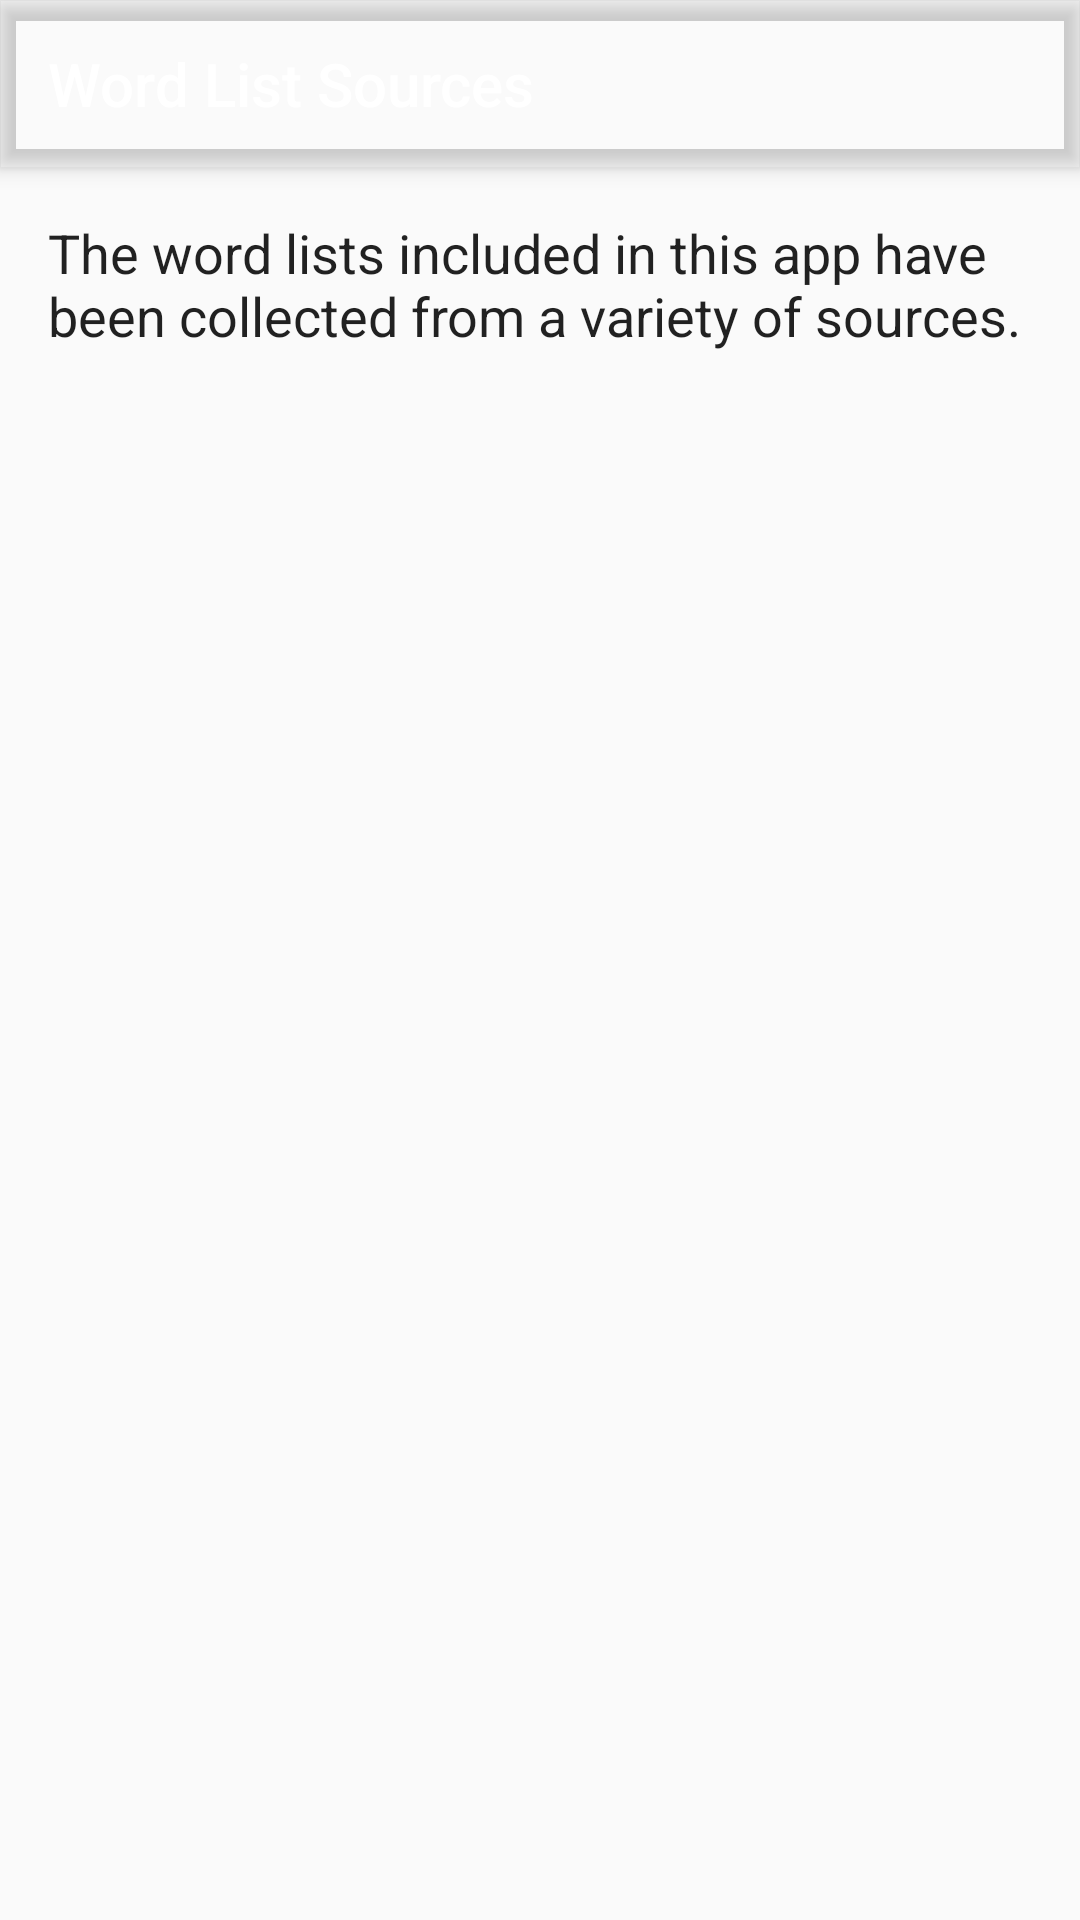

This screen was rendered from an Android layout file. Write that file and the resources it references.
<!-- AndroidManifest.xml: application theme AppTheme.NoActionBar -->
<!-- res/layout/activity_sources.xml -->
<?xml version="1.0" encoding="utf-8"?>
<android.support.design.widget.CoordinatorLayout xmlns:android="http://schemas.android.com/apk/res/android"
    xmlns:app="http://schemas.android.com/apk/res-auto"
    xmlns:tools="http://schemas.android.com/tools"
    android:id="@+id/coordinator_layout"
    android:layout_width="match_parent"
    android:layout_height="match_parent"
    android:fitsSystemWindows="true"
    tools:context="com.example.randomwordgenerator.MainActivity">

    <android.support.design.widget.AppBarLayout
        android:id="@+id/app_bar"
        android:layout_width="match_parent"
        android:layout_height="wrap_content"
        android:theme="@style/AppTheme.AppBarOverlay">

        <android.support.v7.widget.Toolbar
            android:id="@+id/toolbar"
            android:layout_width="match_parent"
            android:layout_height="?attr/actionBarSize"
            android:background="?attr/colorPrimary"
            app:popupTheme="@style/AppTheme.PopupOverlay"
            app:title="@string/title_activity_sources" />

    </android.support.design.widget.AppBarLayout>

    <LinearLayout
        android:layout_width="match_parent"
        android:layout_height="match_parent"
        android:layout_below="@id/toolbar"
        android:orientation="vertical"
        app:layout_behavior="@string/appbar_scrolling_view_behavior">

        <TextView
            style="@style/AppTheme.TextAppearance.Subhead.Tight"
            android:layout_width="match_parent"
            android:layout_height="wrap_content"
            android:layout_margin="@dimen/keyline"
            android:text="@string/sources_description"/>

        <FrameLayout
            android:id="@+id/frame_container"
            android:layout_width="match_parent"
            android:layout_height="match_parent"/>
    </LinearLayout>

</android.support.design.widget.CoordinatorLayout>
<!-- resources referenced by this layout -->
<resources>
  <dimen name="keyline">16dp</dimen>
  <string name="sources_description">The word lists included in this app have been collected
          from a variety of sources.</string>
  <string name="title_activity_sources">Word List Sources</string>
  <style name="AppTheme.AppBarOverlay" parent="ThemeOverlay.AppCompat.Dark.ActionBar" />
  <style name="AppTheme.PopupOverlay" parent="ThemeOverlay.AppCompat.Light" />
  <style name="AppTheme.TextAppearance.Subhead.Tight" parent="AppTheme.TextAppearance.Subhead">
          <item name="android:paddingBottom">@dimen/text_margin_header_tight</item>
      </style>
  <style name="AppTheme.NoActionBar" parent="AppTheme">
          <item name="windowActionBar">false</item>
          <item name="windowNoTitle">true</item>
      </style>
  <style name="AppTheme.TextAppearance.Subhead" parent="AppTheme.TextAppearance">
          <item name="android:textSize">@dimen/text_size_subhead</item>
          <item name="android:paddingBottom">@dimen/text_margin_subhead</item>
      </style>
  <dimen name="text_margin_header_tight">0sp</dimen>
  <style name="AppTheme.TextAppearance" parent="TextAppearance.AppCompat">
          <item name="android:textColor">?attr/textColorPrimary</item>
      </style>
  <dimen name="text_size_subhead">18sp</dimen>
  <dimen name="text_margin_subhead">14sp</dimen>
  <color name="colorPrimary">@color/md_deep_purple_500</color>
  <color name="colorPrimaryDark">@color/md_deep_purple_700</color>
  <color name="colorAccent">@color/md_green_500</color>
  <color name="md_primary_text_light">#DE000000</color>
  <color name="md_secondary_text_light">#8A000000</color>
  <color name="md_disabled_text_light">#61000000</color>
  <style name="AppTheme.ButtonStyle" parent="@style/Widget.AppCompat.Button.Borderless.Colored">
          <item name="android:textAppearance">@style/AppTheme.TextAppearance.Button</item>
      </style>
  <style name="AppTheme.SpinnerItem" parent="Widget.AppCompat.TextView.SpinnerItem">
          <item name="android:textColor">@color/md_primary_text_dark</item>
          <item name="android:textSize">@dimen/text_size_help</item>
      </style>
  <style name="AppTheme.SpinnerDropDownItem" parent="Widget.AppCompat.Light.DropDownItem.Spinner">
          <item name="android:textSize">@dimen/text_size_help</item>
          <item name="android:textColor">@color/md_primary_text_light</item>
          <item name="android:background">@color/card_background</item>
          <item name="android:paddingLeft">@dimen/keyline</item>
          <item name="android:paddingRight">@dimen/keyline</item>
      </style>
  <style name="AppTheme.TextAppearance.Button" parent="AppTheme.TextAppearance">
          <item name="android:textSize">@dimen/text_size_button</item>
          <item name="android:textColor">@color/colorAccentDark</item>
          <item name="android:textStyle">bold</item>
          <item name="android:textAllCaps">true</item>
      </style>
  <color name="md_primary_text_dark">#FFFFFFFF</color>
  <dimen name="text_size_help">16sp</dimen>
  <color name="card_background">#f6f3fb</color>
  <dimen name="text_size_button">14sp</dimen>
  <color name="colorAccentDark">@color/md_green_800</color>
</resources>
